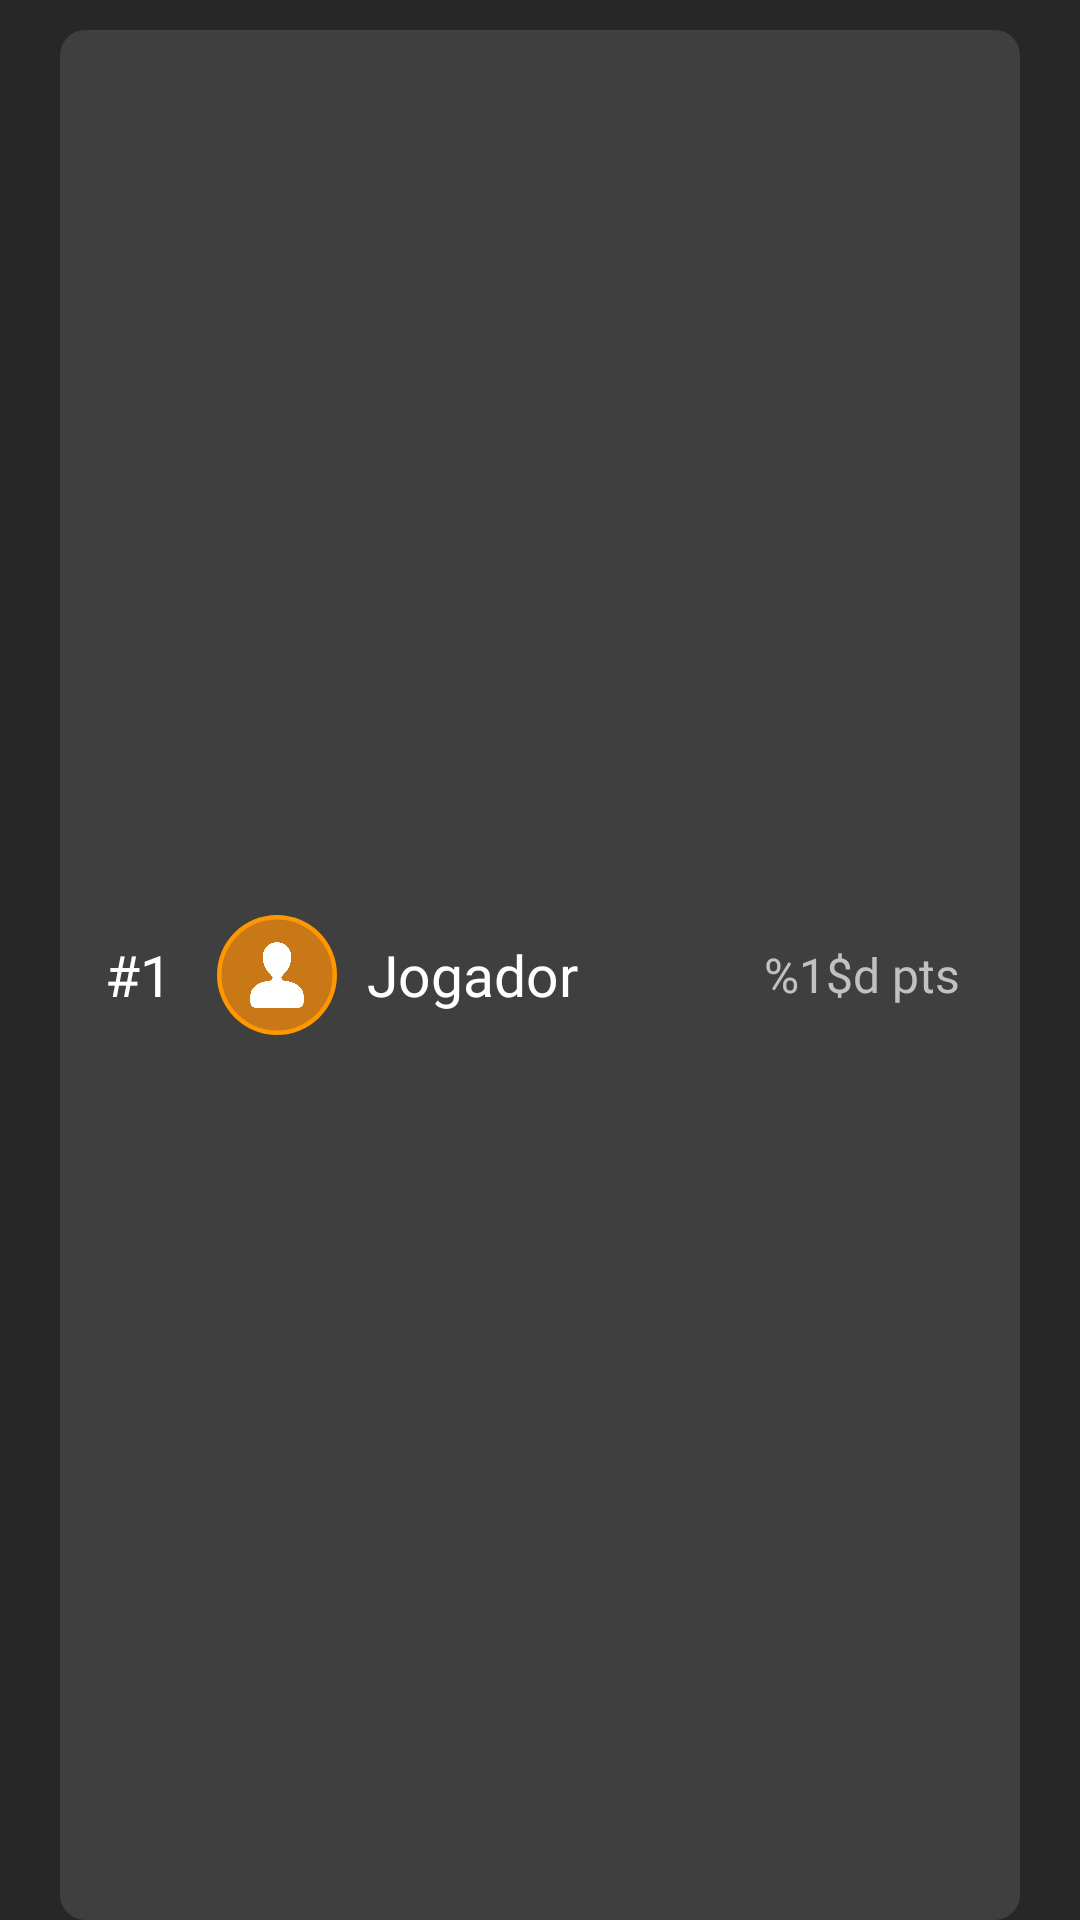

Here is an Android app screen rendered from its layout file. Give the layout XML and the strings, colors and styles it references.
<!-- AndroidManifest.xml: application theme Theme.AMOV1 -->
<!-- res/layout/top5_card.xml -->
<?xml version="1.0" encoding="utf-8"?>
<androidx.constraintlayout.widget.ConstraintLayout xmlns:android="http://schemas.android.com/apk/res/android"
    xmlns:app="http://schemas.android.com/apk/res-auto"
    xmlns:tools="http://schemas.android.com/tools"
    android:layout_width="match_parent"
    android:layout_height="75dp"
    android:paddingTop="10dp"
    android:paddingBottom="0dp"
    tools:context=".GameActivity">

    <LinearLayout
        android:id="@+id/linearLayout2"
        android:layout_width="match_parent"
        android:layout_height="match_parent"
        android:layout_marginStart="20dp"
        android:layout_marginEnd="20dp"
        android:background="@drawable/rounded_box"
        android:backgroundTint="#403F3F"
        android:orientation="horizontal"
        android:paddingLeft="10dp"
        android:paddingTop="5dp"
        android:paddingRight="10dp"
        android:paddingBottom="5dp"
        tools:layout_editor_absoluteY="10dp">

        <TextView
            android:id="@+id/top_hashtag"
            android:layout_width="wrap_content"
            android:layout_height="match_parent"
            android:layout_marginStart="5dp"
            android:layout_marginEnd="10dp"
            android:layout_weight="0"
            android:fontFamily="@font/adneue_bold"
            android:gravity="center"
            android:text="#1"
            android:textColor="#FFFFFF"
            android:textSize="19sp" />

        <com.google.android.material.imageview.ShapeableImageView
            android:id="@+id/player_avatar_top5"
            android:layout_width="50dp"
            android:layout_height="50dp"
            android:layout_gravity="center"
            android:layout_margin="0dp"
            android:layout_marginBottom="540dp"
            android:adjustViewBounds="true"
            android:background="@drawable/untitled_1"
            android:clipToOutline="true"
            android:padding="5dp"
            android:scaleType="centerCrop"
            app:layout_constraintBottom_toBottomOf="parent"
            app:layout_constraintEnd_toEndOf="parent"
            app:layout_constraintStart_toStartOf="parent"
            app:layout_constraintTop_toBottomOf="@+id/textView"
            app:layout_constraintVertical_bias="0.19"
            app:shapeAppearanceOverlay="@style/roundimageview"
            app:srcCompat="@drawable/untitled_1"
            app:strokeColor="#FF9800"
            app:strokeWidth="3dp"
            tools:targetApi="s" />

        <LinearLayout
            android:layout_width="wrap_content"
            android:layout_height="wrap_content"
            android:layout_gravity="center_vertical"
            android:layout_marginStart="5dp"
            android:layout_weight="1"
            android:orientation="vertical">

            <TextView
                android:id="@+id/player_name_top5"
                android:layout_width="wrap_content"
                android:layout_height="match_parent"
                android:layout_centerInParent="true"
                android:fontFamily="@font/adneue_bold"
                android:foregroundGravity="center_vertical|center_horizontal"
                android:gravity="start|center_vertical"
                android:letterSpacing="0"
                android:text="@string/jogador"
                android:textAlignment="viewStart"
                android:textColor="#FFFFFF"
                android:textSize="19sp"
                tools:layout_conversion_absoluteHeight="171dp"
                tools:layout_conversion_absoluteWidth="151dp" />
        </LinearLayout>

        <TextView
            android:id="@+id/player_points_top5"
            android:layout_width="wrap_content"
            android:layout_height="match_parent"
            android:layout_weight="0"
            android:fontFamily="@font/adineue_regular"
            android:gravity="center_vertical"
            android:paddingEnd="10dp"
            android:text="@string/points_placeholder"
            android:textColor="#C1C1C1"
            android:textSize="16dp"/>

    </LinearLayout>
</androidx.constraintlayout.widget.ConstraintLayout>
<!-- resources referenced by this layout -->
<resources>
  <!-- drawable rounded_box (drawable) -->
  <?xml version="1.0" encoding="UTF-8"?>
  <shape xmlns:android="http://schemas.android.com/apk/res/android">
      <solid android:color="#FFFFFF"/>
      <stroke android:width="3dp" android:color="#B1BCBE" />
      <corners android:radius="7dp"/>
      <padding android:left="0dp" android:top="0dp" android:right="0dp" android:bottom="0dp" />
  </shape>
  <!-- drawable untitled_1: png bitmap (drawable, 64432 bytes) -->
  <string name="jogador">Jogador</string>
  <string name="points_placeholder">%1$d pts</string>
  <style name="roundimageview" parent="">
          <item name="cornerFamily">rounded</item>
          <item name="cornerSize">50%</item>
          <item name="color">@color/white</item>
      </style>
  <style name="Theme.AMOV1" parent="Theme.MaterialComponents.DayNight.NoActionBar">
          
          <item name="colorPrimary">#FF931C</item>
          <item name="colorPrimaryVariant">#FF931C</item>
          <item name="colorOnPrimary">@color/white</item>
          
          <item name="colorSecondary">@color/teal_200</item>
          <item name="colorSecondaryVariant">@color/teal_700</item>
          <item name="colorOnSecondary">@color/black</item>
          
          <item name="android:statusBarColor">?attr/colorPrimaryVariant</item>
          <item name="android:backgroundTint">#272727</item>
          
      </style>
  <!-- not gathered from this repository: default colours our renderer supplied (Android Studio template values) -->
  <color name="teal_200">#FF03DAC5</color>
  <color name="teal_700">#FF018786</color>
  <color name="black">#FF000000</color>
  <color name="white">#FFFFFFFF</color>
</resources>
